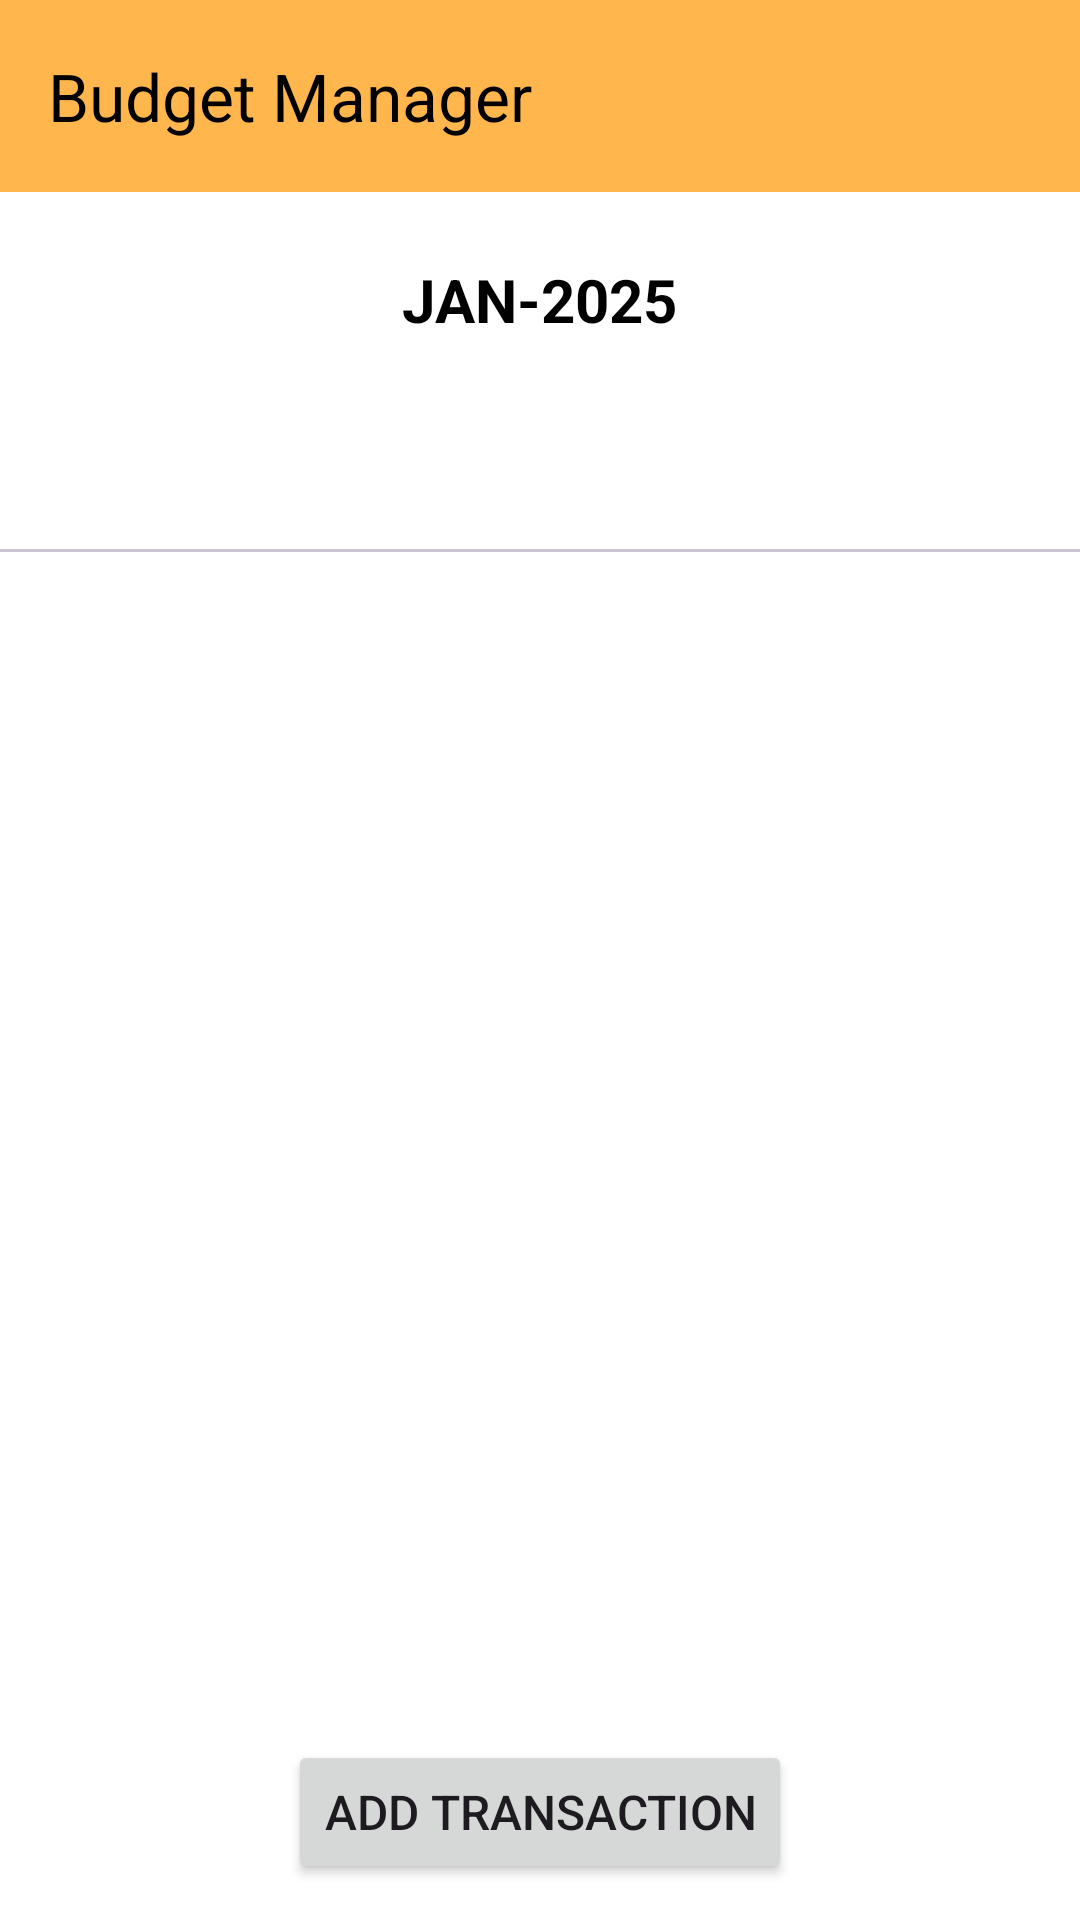

Layout XML and referenced resources for this Android screen:
<!-- AndroidManifest.xml: application theme Theme.BudgetManagerProject -->
<!-- res/layout/activity_main.xml -->
<?xml version="1.0" encoding="utf-8"?>
<LinearLayout xmlns:android="http://schemas.android.com/apk/res/android"
    xmlns:tools="http://schemas.android.com/tools"
    xmlns:app="http://schemas.android.com/apk/res-auto"
    android:layout_width="match_parent"
    android:layout_height="match_parent"
    android:orientation="vertical"
    tools:context=".MainActivity">

    
    <androidx.appcompat.widget.Toolbar
        android:id="@+id/toolbar"
        android:layout_width="match_parent"
        android:layout_height="?attr/actionBarSize"
        android:background="?attr/colorPrimary"
        app:title="Budget Manager"
        app:titleTextColor="?attr/colorOnPrimary" />

    
    <RelativeLayout
        android:layout_width="match_parent"
        android:layout_height="wrap_content"
        android:paddingStart="12dp"
        android:paddingEnd="12dp"
        android:paddingTop="12dp"
        android:paddingBottom="12dp"
        android:gravity="center_vertical">

        <TextView
            android:id="@+id/tvMonth"
            android:layout_width="wrap_content"
            android:layout_height="wrap_content"
            android:layout_centerInParent="true"
            android:text="JAN-2025"
            android:textSize="20sp"
            android:textStyle="bold"
            android:textColor="#000000" />

        
        <Button
            android:id="@+id/btnPrev"
            style="@style/Widget.MaterialComponents.Button"
            android:layout_width="48dp"
            android:layout_height="48dp"
            android:layout_toStartOf="@id/tvMonth"
            android:layout_centerVertical="true"
            android:layout_marginEnd="24dp"
            android:insetLeft="0dp"
            android:insetRight="0dp"
            android:insetTop="0dp"
            android:insetBottom="0dp"
            app:cornerRadius="24dp"
            app:icon="@drawable/ic_chevron_left"
            app:iconGravity="textStart"
            app:iconPadding="0dp"
            app:iconTint="#000000"
            android:backgroundTint="?attr/colorPrimary"/>

        
        <Button
            android:id="@+id/btnNext"
            style="@style/Widget.MaterialComponents.Button"
            android:layout_width="48dp"
            android:layout_height="48dp"
            android:layout_toEndOf="@id/tvMonth"
            android:layout_centerVertical="true"
            android:layout_marginStart="24dp"
            android:insetLeft="0dp"
            android:insetRight="0dp"
            android:insetTop="0dp"
            android:insetBottom="0dp"
            app:cornerRadius="24dp"
            app:icon="@drawable/ic_chevron_right"
            app:iconGravity="textStart"
            app:iconPadding="0dp"
            app:iconTint="#000000"
            android:backgroundTint="?attr/colorPrimary"/>

    </RelativeLayout>

    <com.google.android.material.tabs.TabLayout
        android:id="@+id/tabLayout"
        android:layout_width="match_parent"
        android:layout_height="wrap_content"
        app:tabMode="fixed"
        app:tabGravity="fill"
        app:tabTextColor="#424242"
        app:tabSelectedTextColor="#000000"
        app:tabIndicatorColor="#000000"/>

    <androidx.viewpager2.widget.ViewPager2
        android:id="@+id/viewPager"
        android:layout_width="match_parent"
        android:layout_height="0dp"
        android:layout_weight="1" />

    
    <LinearLayout
        android:layout_width="match_parent"
        android:layout_height="wrap_content"
        android:gravity="center"
        android:padding="12dp"
        android:orientation="horizontal">

        <Button
            android:id="@+id/btnAdd"
            android:layout_width="wrap_content"
            android:layout_height="wrap_content"
            android:paddingTop="12dp"
            android:paddingBottom="12dp"
            android:text="Add Transaction"
            android:textSize="16sp" />

    </LinearLayout>
</LinearLayout>
<!-- resources referenced by this layout -->
<resources>
  <style name="Theme.BudgetManagerProject" parent="Theme.Material3.DayNight.NoActionBar">
  
          
          <item name="colorPrimary">#FFB74D</item> 
          <item name="colorOnPrimary">#000000</item> 
  
          
          <item name="colorSecondary">#FF9800</item>
          <item name="colorOnSecondary">#000000</item>
  
          
          <item name="colorControlNormal">#000000</item> 
  
          
          <item name="android:windowBackground">#FFFFFF</item> 
          <item name="android:colorBackground">#FFFFFF</item>  
          <item name="colorSurface">#FFFFFF</item>            
  
          <item name="colorOnBackground">#000000</item>       
          <item name="colorOnSurface">#000000</item>          
          
  
          
          <item name="android:statusBarColor">#FFA726</item> 
  
          
          <item name="android:textColorHint">#8A000000</item> 
  
      </style>
</resources>
